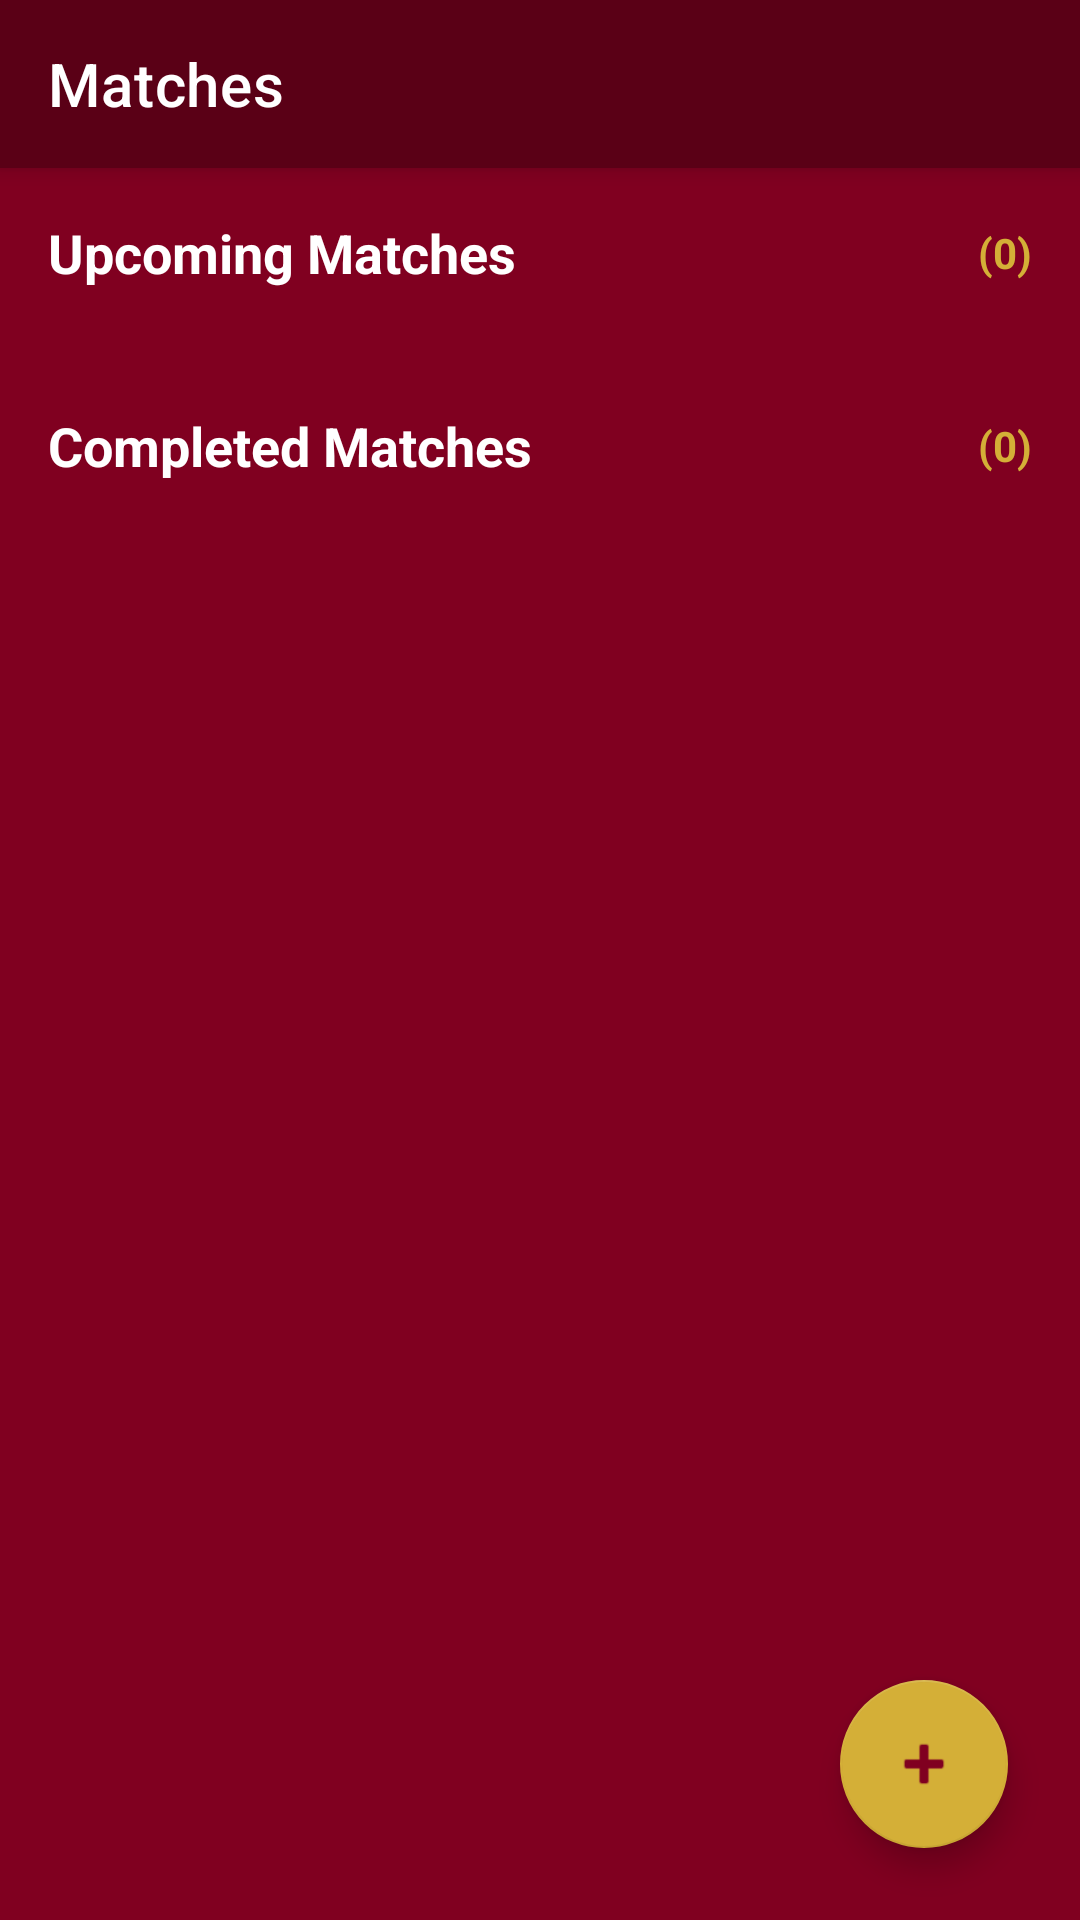

Layout XML and referenced resources for this Android screen:
<!-- AndroidManifest.xml: application theme Theme.KickOff -->
<!-- res/layout/activity_match_list.xml -->
<?xml version="1.0" encoding="utf-8"?>
<androidx.constraintlayout.widget.ConstraintLayout xmlns:android="http://schemas.android.com/apk/res/android"
    xmlns:app="http://schemas.android.com/apk/res-auto"
    android:layout_width="match_parent"
    android:layout_height="match_parent"
    android:background="@color/primaryMaroon">

    <com.google.android.material.appbar.MaterialToolbar
        android:id="@+id/toolbar"
        android:layout_width="match_parent"
        android:layout_height="?attr/actionBarSize"
        android:background="@color/darkMaroon"
        android:elevation="4dp"
        android:theme="@style/ThemeOverlay.MaterialComponents.Dark.ActionBar"
        app:layout_constraintTop_toTopOf="parent"
        app:title="Matches"
        app:titleCentered="@android:bool/config_enableMaterialDesignInPackageInstaller"
        app:titleTextColor="@color/white" />

    <androidx.core.widget.NestedScrollView
        android:layout_width="match_parent"
        android:layout_height="0dp"
        app:layout_constraintBottom_toTopOf="@id/btnGenerateFixtures"
        app:layout_constraintTop_toBottomOf="@id/toolbar">

        <LinearLayout
            android:layout_width="match_parent"
            android:layout_height="wrap_content"
            android:orientation="vertical"
            android:paddingBottom="80dp">

            
            <LinearLayout
                android:layout_width="match_parent"
                android:layout_height="wrap_content"
                android:orientation="horizontal"
                android:padding="16dp"
                android:gravity="center_vertical">
                <TextView
                    android:id="@+id/tvUpcomingLabel"
                    android:layout_width="0dp"
                    android:layout_height="wrap_content"
                    android:layout_weight="1"
                    android:text="Upcoming Matches"
                    android:textColor="@color/white"
                    android:textSize="18sp"
                    android:textStyle="bold" />
                <TextView
                    android:id="@+id/tvUpcomingCount"
                    android:layout_width="wrap_content"
                    android:layout_height="wrap_content"
                    android:text="(0)"
                    android:textColor="@color/accentGold"
                    android:textStyle="bold" />
            </LinearLayout>

            <androidx.recyclerview.widget.RecyclerView
                android:id="@+id/recyclerUpcoming"
                android:layout_width="match_parent"
                android:layout_height="wrap_content"
                android:nestedScrollingEnabled="false" />

            <TextView
                android:id="@+id/tvEmptyUpcoming"
                android:layout_width="match_parent"
                android:layout_height="wrap_content"
                android:gravity="center"
                android:padding="32dp"
                android:text="No upcoming matches"
                android:textColor="@color/lightGold"
                android:visibility="gone" />

            
            <LinearLayout
                android:layout_width="match_parent"
                android:layout_height="wrap_content"
                android:orientation="horizontal"
                android:padding="16dp"
                android:layout_marginTop="8dp"
                android:gravity="center_vertical">
                <TextView
                    android:id="@+id/tvCompletedLabel"
                    android:layout_width="0dp"
                    android:layout_height="wrap_content"
                    android:layout_weight="1"
                    android:text="Completed Matches"
                    android:textColor="@color/white"
                    android:textSize="18sp"
                    android:textStyle="bold" />
                <TextView
                    android:id="@+id/tvCompletedCount"
                    android:layout_width="wrap_content"
                    android:layout_height="wrap_content"
                    android:text="(0)"
                    android:textColor="@color/accentGold"
                    android:textStyle="bold" />
            </LinearLayout>

            <androidx.recyclerview.widget.RecyclerView
                android:id="@+id/recyclerCompleted"
                android:layout_width="match_parent"
                android:layout_height="wrap_content"
                android:nestedScrollingEnabled="false" />

            <TextView
                android:id="@+id/tvEmptyCompleted"
                android:layout_width="match_parent"
                android:layout_height="wrap_content"
                android:gravity="center"
                android:padding="32dp"
                android:text="No completed matches"
                android:textColor="@color/lightGold"
                android:visibility="gone" />

        </LinearLayout>
    </androidx.core.widget.NestedScrollView>

    <ProgressBar
        android:id="@+id/progressBar"
        android:layout_width="wrap_content"
        android:layout_height="wrap_content"
        android:visibility="gone"
        app:layout_constraintBottom_toBottomOf="parent"
        app:layout_constraintEnd_toEndOf="parent"
        app:layout_constraintStart_toStartOf="parent"
        app:layout_constraintTop_toBottomOf="@id/toolbar" />

    <com.google.android.material.button.MaterialButton
        android:id="@+id/btnGenerateFixtures"
        android:layout_width="match_parent"
        android:layout_height="wrap_content"
        android:layout_margin="16dp"
        android:text="Generate Fixtures"
        android:visibility="gone"
        android:backgroundTint="@color/accentGold"
        android:textColor="@color/primaryMaroon"
        app:layout_constraintBottom_toBottomOf="parent" />

    <com.google.android.material.floatingactionbutton.FloatingActionButton
        android:id="@+id/btnAddMatch"
        android:layout_width="wrap_content"
        android:layout_height="wrap_content"
        android:layout_margin="24dp"
        android:contentDescription="Add Match"
        android:src="@android:drawable/ic_input_add"
        app:backgroundTint="@color/accentGold"
        app:layout_constraintBottom_toTopOf="@id/btnGenerateFixtures"
        app:layout_constraintEnd_toEndOf="parent"
        app:tint="@color/primaryMaroon" />

</androidx.constraintlayout.widget.ConstraintLayout>
<!-- resources referenced by this layout -->
<resources>
  <color name="accentGold">#D4AF37</color>
  <color name="darkMaroon">#5A0016</color>
  <color name="lightGold">#FFF4D1</color>
  <color name="primaryMaroon">#800020</color>
  <color name="white">#FFFFFF</color>
  <style name="Theme.KickOff" parent="Theme.MaterialComponents.DayNight.NoActionBar">
          <item name="colorPrimary">@color/primaryMaroon</item>
          <item name="colorPrimaryVariant">@color/darkMaroon</item>
          <item name="colorOnPrimary">@color/white</item>
          <item name="colorSecondary">@color/accentGold</item>
      </style>
</resources>
